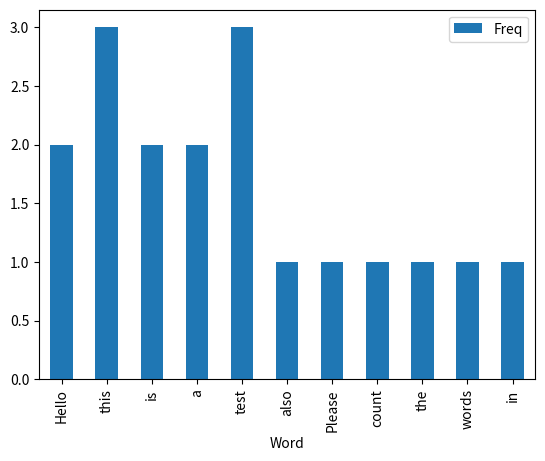

This figure's Python source:
# -*- coding: utf-8 -*-
"""
Created on Sat May 18 23:33:20 2024

[redacted]
"""

import string
import pandas as pd
import matplotlib.pyplot as plt

def word_count(sentence):
   
    sentence = sentence.translate(str.maketrans('', '', string.punctuation))

    word_list = sentence.split()
   
    words = []
    word_count = []
    count = 0
   
    for word in word_list:

       if word not in words:
           # add the word to the list
           words.append(word)
           
    print(words)
    # count the words in the string
    for index in range(0, len(words)):
       # count the number of words
       count = word_list.count(words[index])
       word_count.append(count)
       
    return words, word_count
   
def create_a_data_frame(count_list, word_list):
    print("Create data frame")
   
    word_df = pd.DataFrame(list(zip(word_list, count_list)),
               columns =['Word', 'Freq'])
   
    return word_df


#*****************************************************
word_sentence = 'Hello this is a test.  Hello this is also a test Please count the words in this test'

word_list, word_count = word_count(word_sentence)

#print(word_list, word_count)

words_counts_df = create_a_data_frame(word_count, word_list)

# Show dataframe
print(type(words_counts_df))
print(words_counts_df)

bargraph = words_counts_df.plot.bar(x='Word', y='Freq')

print(bargraph)